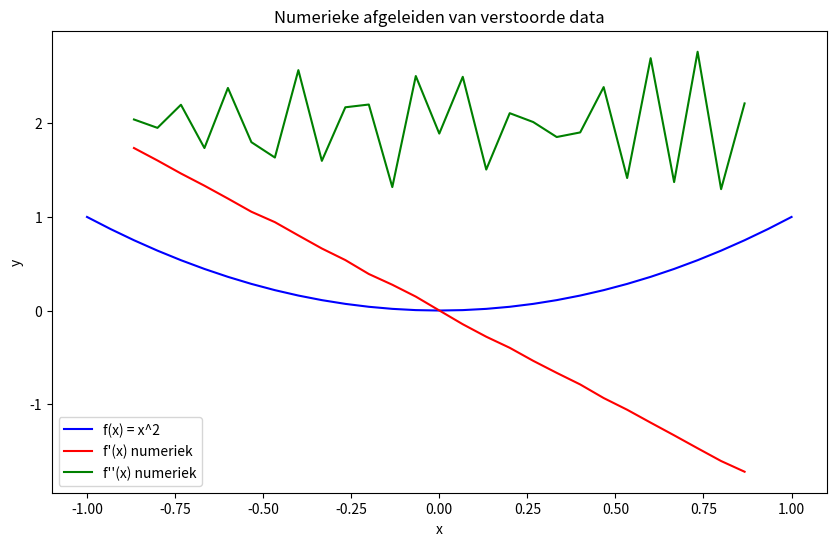
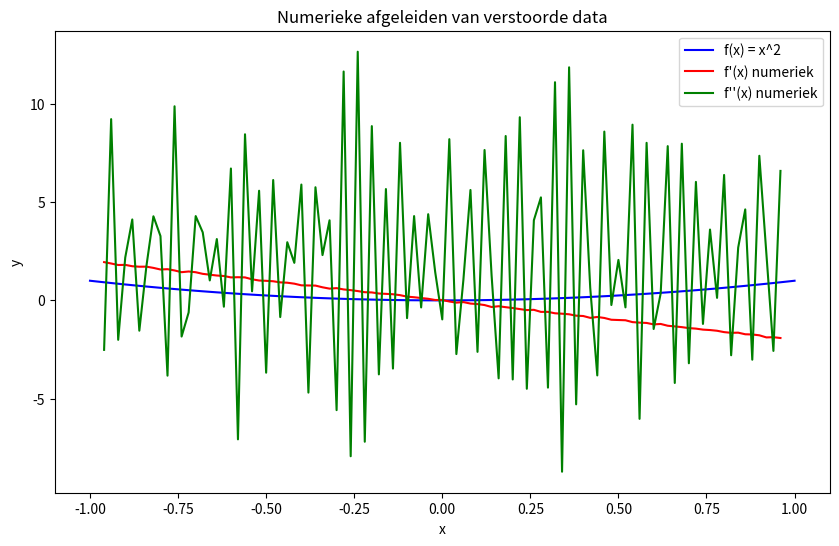

These charts were generated, in order, by the following Python code:
"""
Naam:			Thijmen Batelaan
UvAID:			15198235
Beschrijving:	Nummerieke afgeleide met ruis met 31 en 101 punten

"""

# Imports...
import numpy as np
import matplotlib.pyplot as plt


def diff1(x, h):
    differentie_array = np.array([1, -8, 0, 8, -1]) / (12 * h)
    return np.convolve(x, differentie_array, mode="valid")


def diff2(x, h):
    differentie_array = np.array([-1, 16, -30, 16, -1]) / (12 * h**2)
    return np.convolve(x, differentie_array, mode="valid")


t = np.linspace(-1, 1, 31)
h = t[1] - t[0]


def f(x):
    return x**2


def teken_grafieken(t, f_afgeleide, f_dubbel_afgeleide):
    plt.figure(figsize=(10, 6))
    plt.plot(t, f(t), label="f(x) = x^2", color="blue")
    plt.plot(t[2:-2], f_afgeleide, label="f'(x) numeriek", color="red")
    plt.plot(t[2:-2], f_dubbel_afgeleide, label="f''(x) numeriek", color="green")
    plt.xlabel("x")
    plt.ylabel("y")
    plt.legend()
    plt.title("Numerieke afgeleiden van verstoorde data")
    plt.show()


if __name__ == "__main__":
    # De opdracht bestaat uit vier deelopdrachten.
    # 1.
    # ...
    # 2.
    np.random.seed(0)
    functie_met_ruis = f(t) + np.random.uniform(-0.001, 0.001, t.shape)
    f_afgeleide = diff1(functie_met_ruis, h)
    f_dubbel_afgeleide = diff2(functie_met_ruis, h)
    teken_grafieken(t, f_afgeleide, f_dubbel_afgeleide)
    # 3.
    t = np.linspace(-1, 1, 101)
    h = t[1] - t[0]
    functie_met_ruis = f(t) + np.random.uniform(-0.001, 0.001, t.shape)
    f_afgeleide = diff1(functie_met_ruis, h)
    f_dubbel_afgeleide = diff2(functie_met_ruis, h)
    teken_grafieken(t, f_afgeleide, f_dubbel_afgeleide)
